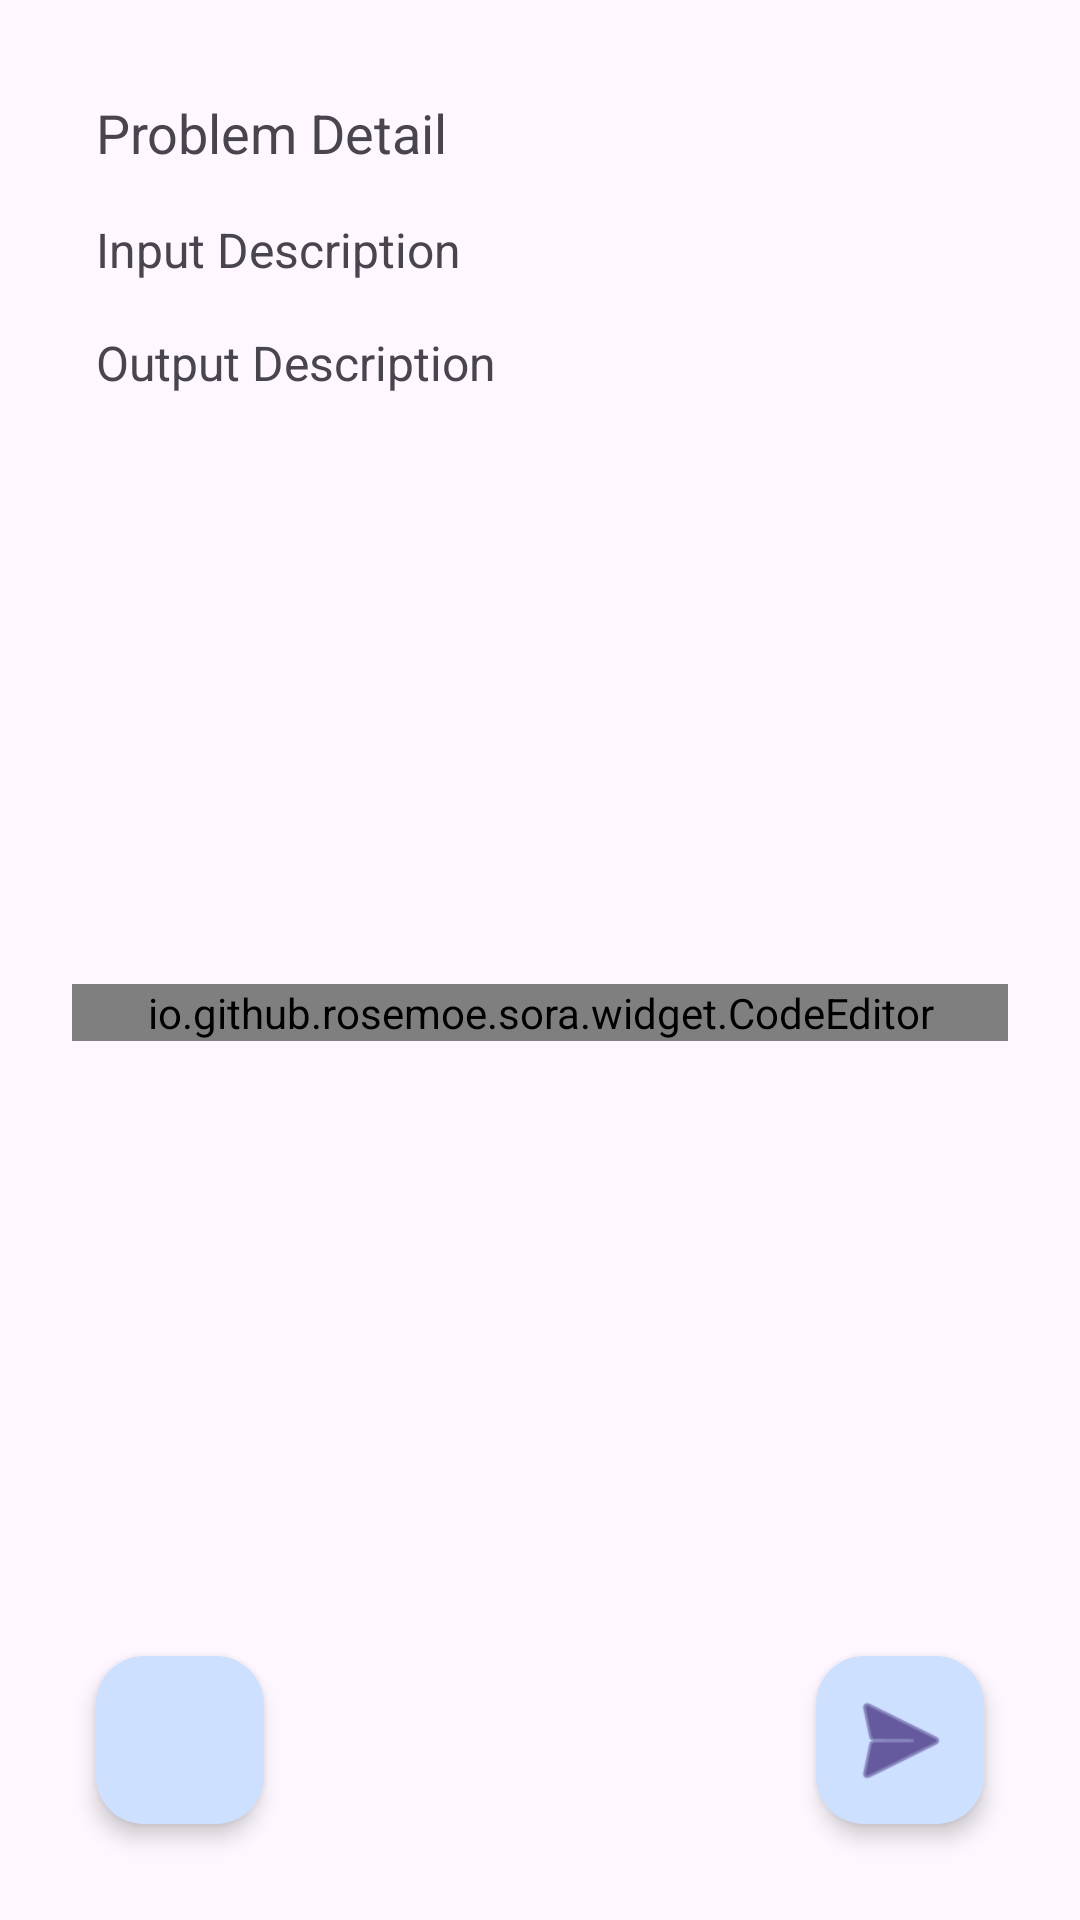

The Android layout XML behind this screen, and the referenced resources:
<!-- AndroidManifest.xml: application theme Theme.Modedang -->
<!-- res/layout/activity_solve_problem.xml -->
<?xml version="1.0" encoding="utf-8"?>
<androidx.constraintlayout.widget.ConstraintLayout xmlns:android="http://schemas.android.com/apk/res/android"
    xmlns:app="http://schemas.android.com/apk/res-auto"
    android:layout_width="match_parent"
    android:layout_height="match_parent"
    android:padding="16dp">

    <ScrollView
        android:id="@+id/problemScrollView"
        android:layout_width="0dp"
        android:layout_height="0dp"
        android:padding="8dp"
        app:layout_constraintTop_toTopOf="parent"
        app:layout_constraintLeft_toLeftOf="parent"
        app:layout_constraintRight_toRightOf="parent"
        app:layout_constraintBottom_toTopOf="@id/codeEditorScrollView">

        <LinearLayout
            android:layout_width="match_parent"
            android:layout_height="wrap_content"
            android:orientation="vertical">

            <TextView
                android:id="@+id/problemDetail"
                android:layout_width="match_parent"
                android:layout_height="wrap_content"
                android:text="Problem Detail"
                android:textSize="18sp"
                android:padding="8dp" />

            <TextView
                android:id="@+id/inputDescription"
                android:layout_width="match_parent"
                android:layout_height="wrap_content"
                android:text="Input Description"
                android:textSize="16sp"
                android:padding="8dp" />

            <TextView
                android:id="@+id/outputDescription"
                android:layout_width="match_parent"
                android:layout_height="wrap_content"
                android:text="Output Description"
                android:textSize="16sp"
                android:padding="8dp" />
        </LinearLayout>
    </ScrollView>

    <ScrollView
        android:id="@+id/codeEditorScrollView"
        android:layout_width="0dp"
        android:layout_height="0dp"
        android:padding="8dp"
        app:layout_constraintTop_toBottomOf="@id/problemScrollView"
        app:layout_constraintBottom_toBottomOf="parent"
        app:layout_constraintLeft_toLeftOf="parent"
        app:layout_constraintRight_toRightOf="parent">

        <LinearLayout
            android:layout_width="match_parent"
            android:layout_height="wrap_content"
            android:orientation="vertical"
            android:background="@android:color/white">

            <io.github.rosemoe.sora.widget.CodeEditor
                android:id="@+id/codeEditor"
                android:layout_width="match_parent"
                android:layout_height="wrap_content"
                android:background="@android:color/white"
                android:focusable="true"
                android:focusableInTouchMode="true"/>
        </LinearLayout>
    </ScrollView>

    <com.google.android.material.floatingactionbutton.FloatingActionButton
        android:id="@+id/fab_keyboard"
        android:layout_width="wrap_content"
        android:layout_height="wrap_content"
        android:layout_margin="16dp"
        android:src="@drawable/computer_keyboard"
        app:backgroundTint="@color/skyBlue2"
        android:tint="@color/white"
        app:borderWidth="0dp"
        app:elevation="4dp"
        app:fabSize="normal"
        app:rippleColor="@color/skyBlue"
        android:scaleType="centerInside"
        app:maxImageSize="40dp"
        app:layout_constraintBottom_toBottomOf="@+id/codeEditorScrollView"
        app:layout_constraintStart_toStartOf="parent"/>

    <com.google.android.material.floatingactionbutton.FloatingActionButton
        android:id="@+id/fab_submit"
        android:layout_width="wrap_content"
        android:layout_height="wrap_content"
        android:layout_margin="16dp"
        android:src="@android:drawable/ic_menu_send"
        app:backgroundTint="@color/skyBlue2"
        android:tint="@color/white"
        app:borderWidth="0dp"
        app:elevation="4dp"
        app:fabSize="normal"
        app:rippleColor="@color/skyBlue"
        android:scaleType="centerInside"
        app:maxImageSize="40dp"
        app:layout_constraintBottom_toBottomOf="@+id/codeEditorScrollView"
        app:layout_constraintEnd_toEndOf="parent"/>
</androidx.constraintlayout.widget.ConstraintLayout>
<!-- resources referenced by this layout -->
<resources>
  <color name="skyBlue">#3581FA</color>
  <color name="skyBlue2">#CDE0FF</color>
  <color name="white">#FFFFFFFF</color>
  <style name="Theme.Modedang" parent="Base.Theme.Modedang" />
  <style name="Base.Theme.Modedang" parent="Theme.Material3.DayNight.NoActionBar">
          
          
      </style>
</resources>
